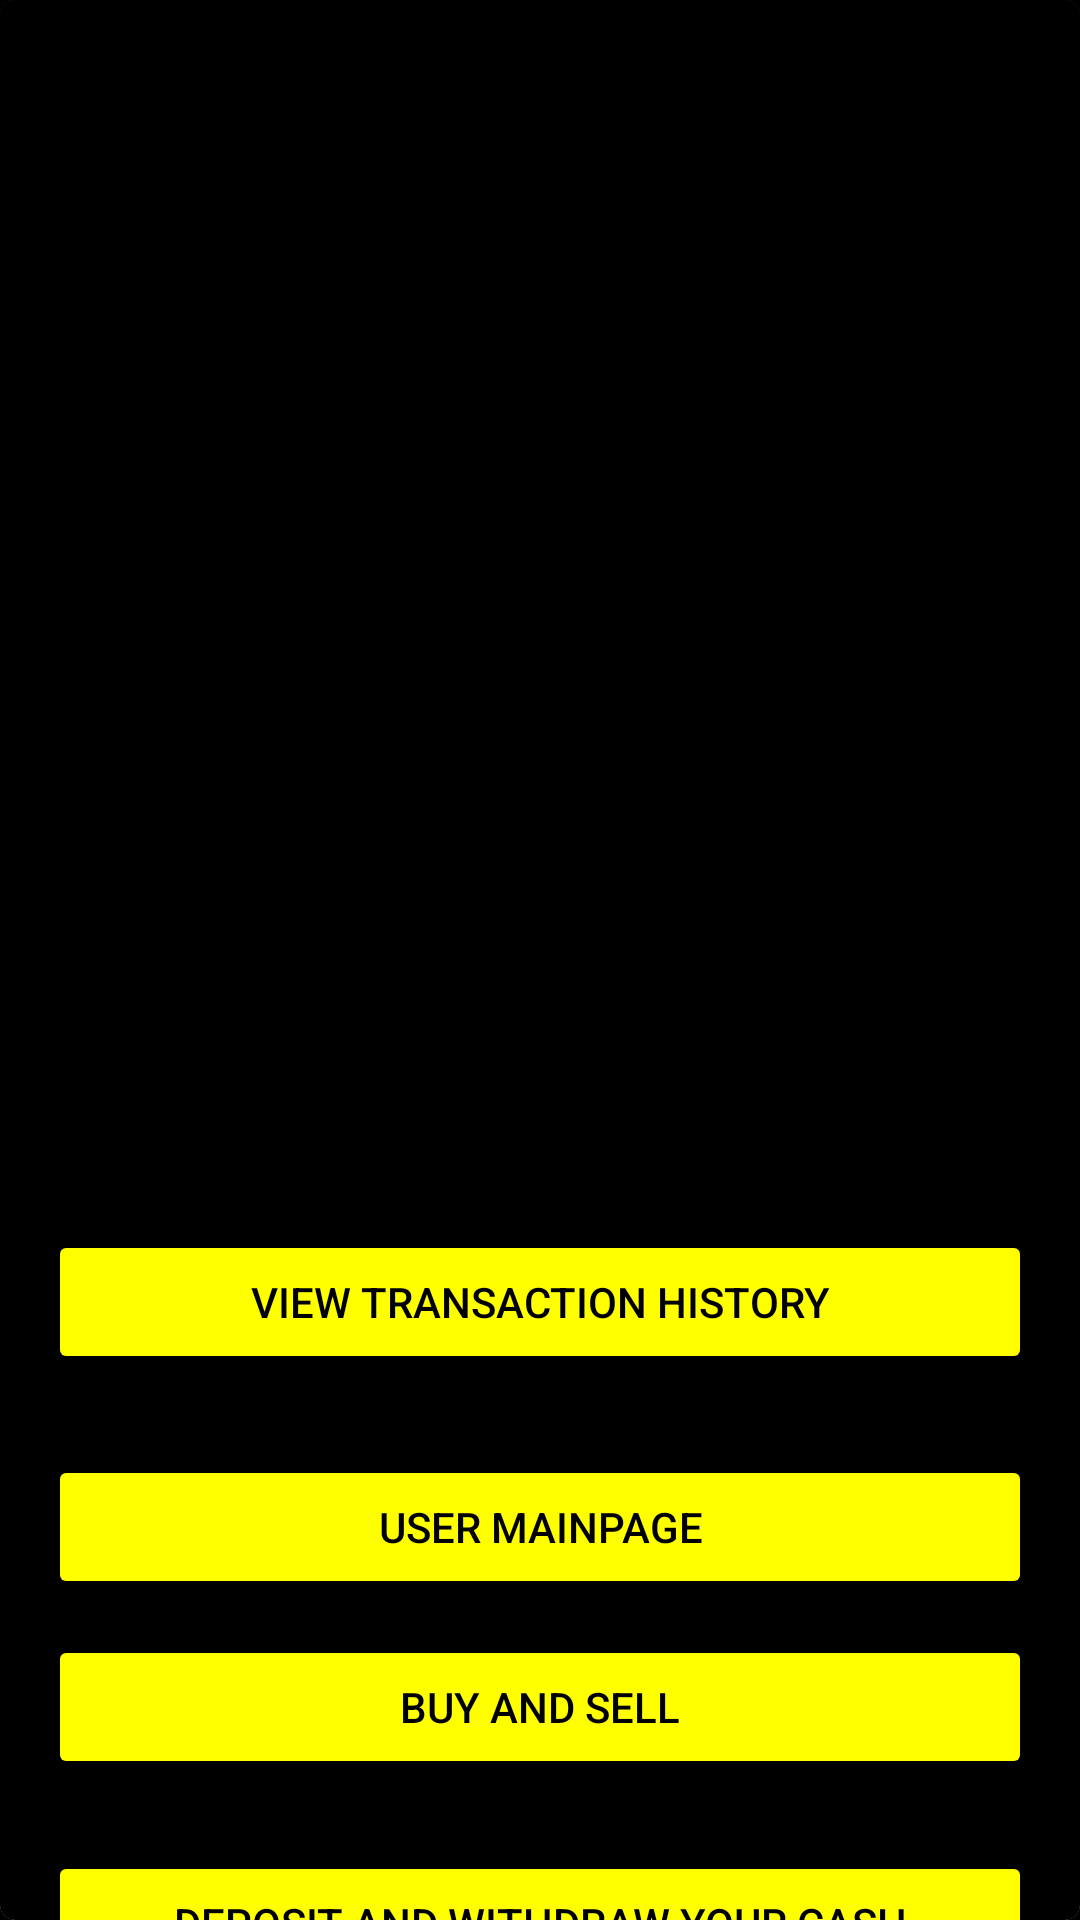

Layout XML and referenced resources for this Android screen:
<!-- AndroidManifest.xml: application theme Theme.Stock_Trade_App -->
<!-- res/layout/activity_stockmarket.xml -->
<?xml version="1.0" encoding="utf-8"?>
<androidx.constraintlayout.widget.ConstraintLayout xmlns:android="http://schemas.android.com/apk/res/android"
xmlns:app="http://schemas.android.com/apk/res-auto"
xmlns:tools="http://schemas.android.com/tools"
android:layout_width="match_parent"
android:layout_height="match_parent"
tools:context=".Stockmarket"
    android:background="@color/black">


    <androidx.cardview.widget.CardView
        android:layout_width="wrap_content"
        android:layout_height="wrap_content"
        android:layout_marginStart="8dp"
        android:layout_marginTop="8dp"
        android:layout_marginEnd="8dp"
        android:layout_marginBottom="8dp"
        app:cardCornerRadius="5dp"
        app:layout_constraintBottom_toBottomOf="parent"
        app:layout_constraintEnd_toEndOf="parent"
        app:layout_constraintStart_toStartOf="parent"
        app:layout_constraintTop_toTopOf="parent"
        android:textColor="@color/black">

        <androidx.constraintlayout.widget.ConstraintLayout
            android:layout_width="wrap_content"
            android:layout_height="729dp"
            android:background="@color/black">

            <Button
                android:id="@+id/USER_MAINPAGE"
                android:layout_width="0dp"
                android:layout_height="wrap_content"
                android:layout_marginBottom="84dp"
                android:text="USER MAINPAGE"
                app:layout_constraintBottom_toTopOf="@+id/adminAddcloseday"
                app:layout_constraintEnd_toEndOf="@+id/adminAddcloseday"
                app:layout_constraintHorizontal_bias="0.0"
                android:backgroundTint="@color/yellow"
                android:textColor="@color/black"
                app:layout_constraintStart_toStartOf="@+id/adminAddcloseday" />

            <Button
                android:id="@+id/Transaction"
                android:layout_width="0dp"
                android:layout_height="wrap_content"
                android:layout_marginBottom="176dp"
                android:text="View Transaction History"
                app:layout_constraintBottom_toTopOf="@+id/adminAddcloseday"
                app:layout_constraintEnd_toEndOf="@+id/adminAddcloseday"
                app:layout_constraintHorizontal_bias="0.0"
                app:layout_constraintStart_toStartOf="@+id/adminAddcloseday"
                app:layout_constraintTop_toBottomOf="@+id/scrollView2"
                android:backgroundTint="@color/yellow"
                android:textColor="@color/black"
                app:layout_constraintVertical_bias="0.0" />

            <Button
                android:id="@+id/Buy"
                android:layout_width="0dp"
                android:layout_height="wrap_content"
                android:layout_marginBottom="24dp"
                android:text="Buy And Sell"
                app:layout_constraintBottom_toTopOf="@+id/adminAddcloseday"
                app:layout_constraintEnd_toEndOf="@+id/adminAddcloseday"
                app:layout_constraintHorizontal_bias="0.0"
                android:backgroundTint="@color/yellow"
                android:textColor="@color/black"
                app:layout_constraintStart_toStartOf="@+id/adminAddcloseday" />

            <Button
                android:id="@+id/adminAddcloseday"
                android:layout_width="0dp"
                android:layout_height="wrap_content"
                android:layout_marginStart="16dp"
                android:layout_marginEnd="16dp"
                android:layout_marginBottom="64dp"
                android:text="Deposit and Withdraw Your Cash"
                app:layout_constraintBottom_toBottomOf="parent"
                app:layout_constraintEnd_toEndOf="parent"
                app:layout_constraintHorizontal_bias="1.0"
                android:backgroundTint="@color/yellow"
                android:textColor="@color/black"
                app:layout_constraintStart_toStartOf="parent" />

            <ScrollView
                android:id="@+id/scrollView2"
                android:layout_width="395dp"
                android:layout_height="410dp"
                android:fillViewport="true"
                android:scrollbarThumbVertical="@android:color/white"
                app:layout_constraintEnd_toEndOf="@+id/Transaction"
                app:layout_constraintStart_toStartOf="@+id/Transaction"
                tools:layout_editor_absoluteY="5dp">

                <ListView
                    android:id="@+id/ListView"
                    android:layout_width="wrap_content"
                    android:layout_height="wrap_content"
                    android:layout_marginBottom="8dp"
                    android:alwaysDrawnWithCache="true"
                    android:background="@color/black"
                    android:dividerHeight="1dp"
                    android:horizontalSpacing="3dp"
                    android:scrollX="1px"
                    android:scrollY="1px"
                    android:scrollbarAlwaysDrawVerticalTrack="true"
                    android:scrollbarSize="20dp"
                    android:scrollbarStyle="outsideOverlay"
                    android:scrollbars="vertical"
                    android:scrollingCache="true"
                    android:smoothScrollbar="true"
                    android:stretchMode="columnWidth"
                    android:verticalSpacing="3dp" />
            </ScrollView>


        </androidx.constraintlayout.widget.ConstraintLayout>
    </androidx.cardview.widget.CardView>
</androidx.constraintlayout.widget.ConstraintLayout>
<!-- resources referenced by this layout -->
<resources>
  <color name="black">#FF000000</color>
  <color name="yellow">#ffffff00</color>
  <style name="Theme.Stock_Trade_App" parent="Theme.MaterialComponents.DayNight.DarkActionBar">
          
          <item name="colorPrimary">@color/red</item>
          <item name="colorPrimaryVariant">@color/purple_700</item>
          <item name="colorOnPrimary">@color/black</item>
          
          <item name="colorSecondary">@color/teal_200</item>
          <item name="colorSecondaryVariant">@color/teal_700</item>
          <item name="colorOnSecondary">@color/black</item>
          
          <item name="android:statusBarColor" tools:targetApi="l">?attr/colorPrimaryVariant</item>
          
      </style>
  <color name="red">#ffff0000</color>
  <color name="purple_700">#FF3700B3</color>
  <color name="teal_200">#FF03DAC5</color>
  <color name="teal_700">#FF018786</color>
</resources>
